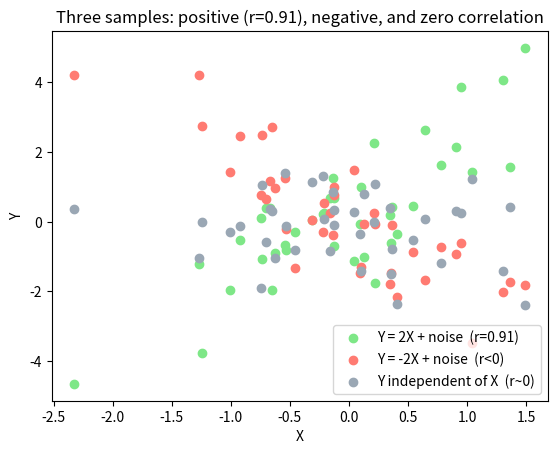

Here is the Python script that generated this plot:
# Setup — numpy / pandas / scikit-learn / matplotlib ship with Colab.
import numpy as np
import matplotlib.pyplot as plt

from scipy.stats import pearsonr

rng = np.random.default_rng(0)
n = 200000

X = rng.normal(0, 1, size=n)
Y = 2 * X + rng.normal(0, 1, size=n)   # Y depends on X, plus independent noise

# Covariance matrix: the off-diagonal entry is Cov(X, Y).
cov = np.cov(X, Y)

print("Cov(X,Y) =", round(cov[0, 1], 4))

# Correlation rescales covariance to [-1, 1].
corr = np.corrcoef(X, Y)[0, 1]

print("corrcoef =", round(corr, 4))

# scipy.stats.pearsonr gives the same correlation (plus a p-value we ignore).
r, _ = pearsonr(X, Y)

print("scipy pearson r =", round(r, 4))

# Theory: Cov = 2*Var(X) = 2; corr = 2 / sqrt(2^2*Var(X) + Var(noise)).
expected_corr = 2 / np.sqrt(5)

print("expected corr ~", round(expected_corr, 4))

# One shared X; three Y's: positive, negative, and zero correlation.
rng = np.random.default_rng(0)
X = rng.normal(0, 1, size=40)

Y_pos = 2 * X + rng.normal(0, 1, size=40)    # rises with X
Y_neg = -2 * X + rng.normal(0, 1, size=40)   # falls as X rises
Y_zero = rng.normal(0, 1, size=40)           # independent of X

plt.scatter(X, Y_pos, color='#7ee787', label='Y = 2X + noise  (r=0.91)')
plt.scatter(X, Y_neg, color='#ff7b72', label='Y = -2X + noise  (r<0)')
plt.scatter(X, Y_zero, color='#9aa7b4', label='Y independent of X  (r~0)')
plt.title('Three samples: positive (r=0.91), negative, and zero correlation')
plt.xlabel('X')
plt.ylabel('Y')
plt.legend()
plt.show()
